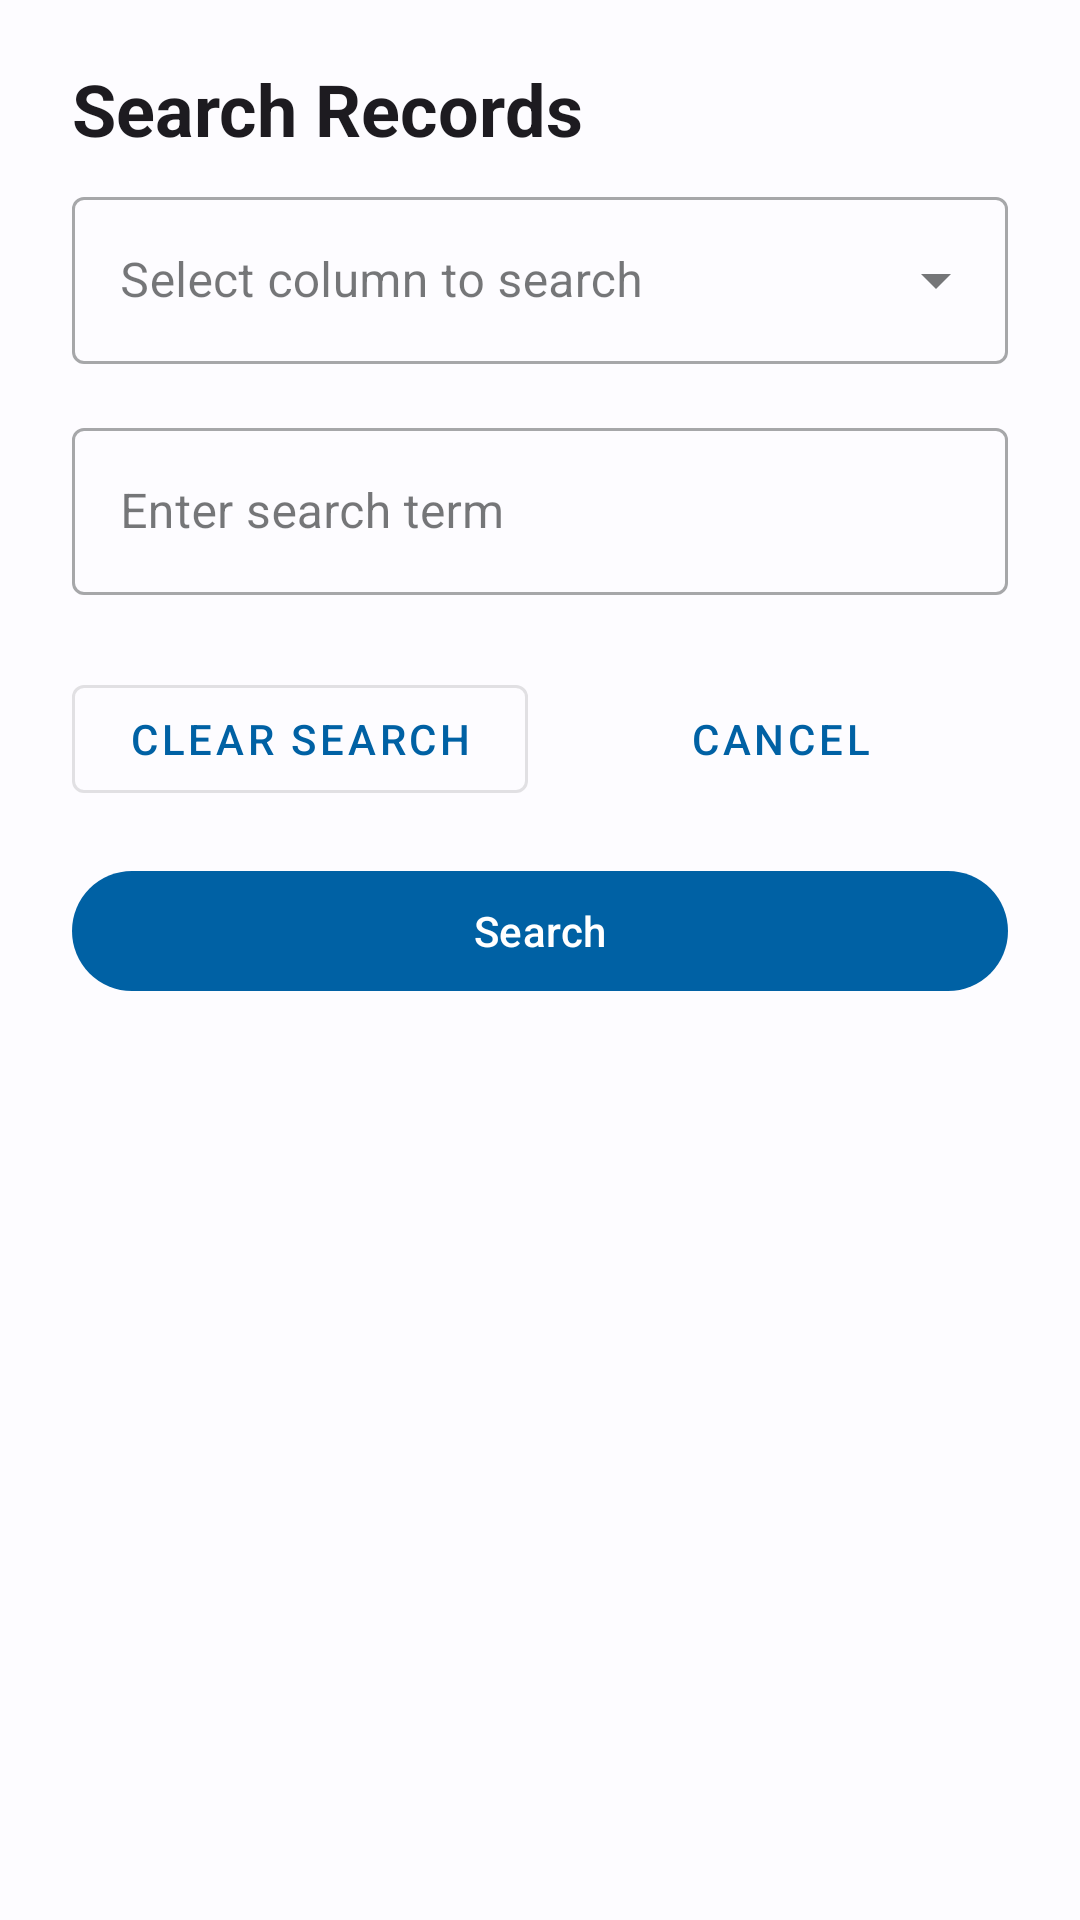

Reconstruct the res/layout file that produces this screen, plus the resources it refers to.
<!-- AndroidManifest.xml: application theme Base.Theme.DBST -->
<!-- res/layout/dialog_search.xml -->
<?xml version="1.0" encoding="utf-8"?>
<androidx.constraintlayout.widget.ConstraintLayout xmlns:android="http://schemas.android.com/apk/res/android"
    xmlns:app="http://schemas.android.com/apk/res-auto"
    android:layout_width="match_parent"
    android:layout_height="wrap_content"
    android:paddingHorizontal="24dp"
    android:paddingVertical="20dp">

    <com.google.android.material.textview.MaterialTextView
        android:id="@+id/dialog_title"
        android:layout_width="match_parent"
        android:layout_height="wrap_content"
        android:text="Search Records"
        android:textAppearance="?attr/textAppearanceHeadlineSmall"
        android:textStyle="bold"
        android:layout_marginBottom="16dp"
        app:layout_constraintTop_toTopOf="parent"
        app:layout_constraintStart_toStartOf="parent"
        app:layout_constraintEnd_toEndOf="parent" />

    <com.google.android.material.textfield.TextInputLayout
        android:id="@+id/column_selector_layout"
        style="@style/Widget.MaterialComponents.TextInputLayout.OutlinedBox.ExposedDropdownMenu"
        android:layout_width="match_parent"
        android:layout_height="wrap_content"
        android:layout_marginTop="8dp"
        android:hint="Select column to search"
        app:layout_constraintTop_toBottomOf="@id/dialog_title"
        app:layout_constraintStart_toStartOf="parent"
        app:layout_constraintEnd_toEndOf="parent">

        <com.google.android.material.textfield.MaterialAutoCompleteTextView
            android:id="@+id/column_spinner"
            android:layout_width="match_parent"
            android:layout_height="wrap_content"
            android:inputType="none"
            android:contentDescription="@null"
            android:importantForAccessibility="no"
            android:focusable="true"
            android:clickable="true" />
    </com.google.android.material.textfield.TextInputLayout>

    <com.google.android.material.textfield.TextInputLayout
        android:id="@+id/search_term_layout"
        style="@style/Widget.MaterialComponents.TextInputLayout.OutlinedBox"
        android:layout_width="match_parent"
        android:layout_height="wrap_content"
        android:layout_marginTop="16dp"
        android:hint="Enter search term"
        app:endIconMode="clear_text"
        app:startIconDrawable="@drawable/ic_search"
        app:layout_constraintTop_toBottomOf="@id/column_selector_layout"
        app:layout_constraintStart_toStartOf="parent"
        app:layout_constraintEnd_toEndOf="parent">

        <com.google.android.material.textfield.TextInputEditText
            android:id="@+id/search_edit_text"
            android:layout_width="match_parent"
            android:layout_height="wrap_content"
            android:inputType="text"
            android:singleLine="true"
            android:imeOptions="actionSearch" />
    </com.google.android.material.textfield.TextInputLayout>

    <LinearLayout
        android:id="@+id/first_button_row"
        android:layout_width="match_parent"
        android:layout_height="wrap_content"
        android:orientation="horizontal"
        android:layout_marginTop="24dp"
        android:gravity="center"
        app:layout_constraintTop_toBottomOf="@id/search_term_layout"
        app:layout_constraintStart_toStartOf="parent"
        app:layout_constraintEnd_toEndOf="parent">

        <com.google.android.material.button.MaterialButton
            android:id="@+id/btn_clear"
            style="@style/Widget.MaterialComponents.Button.OutlinedButton"
            android:layout_width="0dp"
            android:layout_height="wrap_content"
            android:layout_weight="1"
            android:layout_marginEnd="8dp"
            android:text="Clear Search"/>

        <com.google.android.material.button.MaterialButton
            android:id="@+id/btn_cancel"
            style="@style/Widget.MaterialComponents.Button.TextButton"
            android:layout_width="0dp"
            android:layout_height="wrap_content"
            android:layout_weight="1"
            android:text="Cancel"/>
    </LinearLayout>

    <com.google.android.material.button.MaterialButton
        android:id="@+id/btn_search"
        android:layout_width="match_parent"
        android:layout_height="wrap_content"
        android:layout_marginTop="16dp"
        android:text="Search"
        app:layout_constraintTop_toBottomOf="@id/first_button_row"
        app:layout_constraintStart_toStartOf="parent"
        app:layout_constraintEnd_toEndOf="parent"/>

</androidx.constraintlayout.widget.ConstraintLayout>
<!-- resources referenced by this layout -->
<resources>
  <color name="md_theme_light_primary">#0061A4</color>
  <color name="md_theme_light_onPrimary">#FFFFFF</color>
  <color name="md_theme_light_primaryContainer">#D1E4FF</color>
  <color name="md_theme_light_onPrimaryContainer">#001D36</color>
  <color name="md_theme_light_secondary">#535F70</color>
  <color name="md_theme_light_onSecondary">#FFFFFF</color>
  <color name="md_theme_light_secondaryContainer">#D7E3F7</color>
  <color name="md_theme_light_onSecondaryContainer">#101C2B</color>
  <color name="md_theme_light_tertiary">#6B5778</color>
  <color name="md_theme_light_onTertiary">#FFFFFF</color>
  <color name="md_theme_light_tertiaryContainer">#F2DAFF</color>
  <color name="md_theme_light_onTertiaryContainer">#251431</color>
  <color name="md_theme_light_error">#BA1A1A</color>
  <color name="md_theme_light_errorContainer">#FFDAD6</color>
  <color name="md_theme_light_onError">#FFFFFF</color>
  <color name="md_theme_light_onErrorContainer">#410002</color>
  <color name="md_theme_light_background">#FDFCFF</color>
  <color name="md_theme_light_onBackground">#1A1C1E</color>
  <color name="md_theme_light_surface">#FDFCFF</color>
  <color name="md_theme_light_onSurface">#1A1C1E</color>
  <color name="md_theme_light_surfaceVariant">#DFE2EB</color>
  <color name="md_theme_light_onSurfaceVariant">#43474E</color>
  <color name="md_theme_light_outline">#73777F</color>
  <color name="md_theme_light_inverseOnSurface">#F1F0F4</color>
  <color name="md_theme_light_inverseSurface">#2F3033</color>
  <color name="md_theme_light_inversePrimary">#9ECAFF</color>
</resources>
